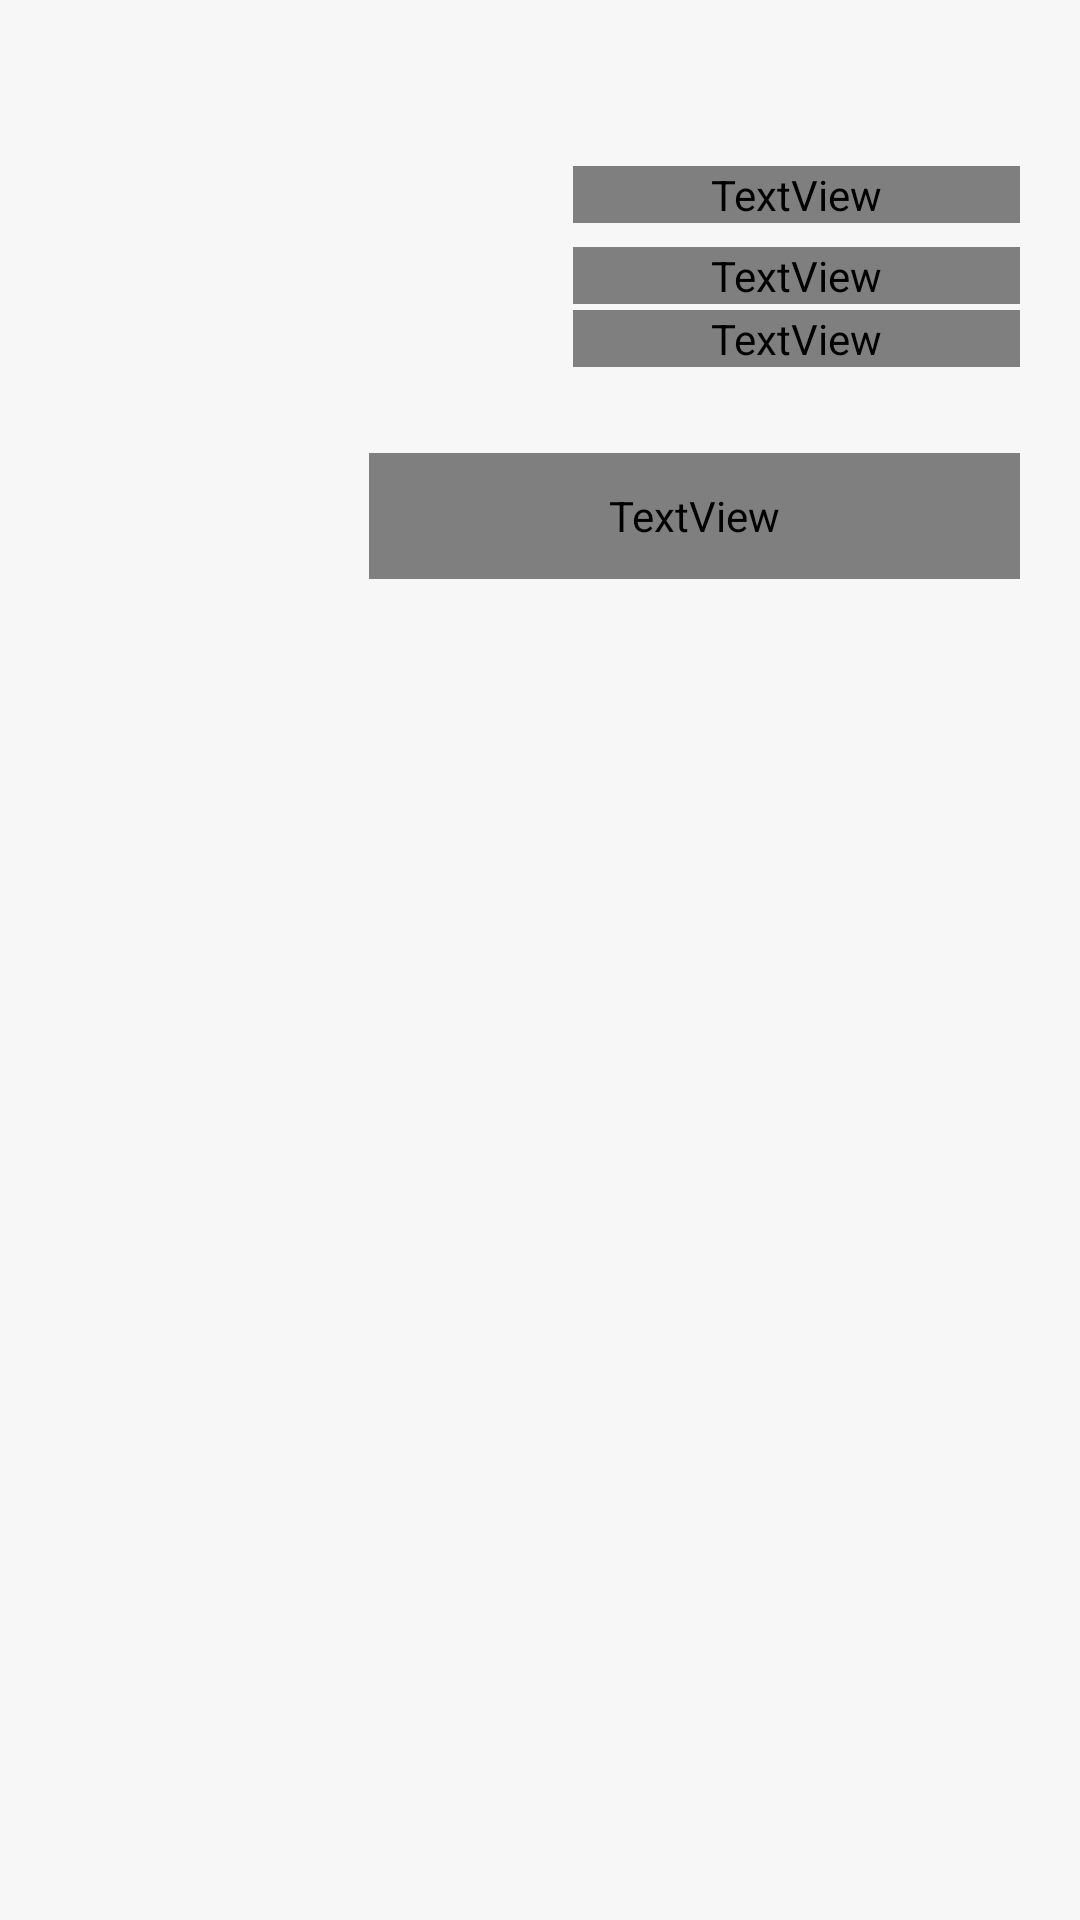

The Android layout XML behind this screen, and the referenced resources:
<!-- AndroidManifest.xml: application theme Theme.HyperMusicCover -->
<!-- res/layout/mc_pickup_rear.xml -->
<?xml version="1.0" encoding="utf-8"?>
<FrameLayout xmlns:android="http://schemas.android.com/apk/res/android"
    android:id="@+id/mc_pickup_rear_root"
    android:layout_width="match_parent"
    android:layout_height="match_parent">

    
    <ImageView
        android:id="@+id/mc_pickup_rear_backdrop"
        android:layout_width="match_parent"
        android:layout_height="match_parent"
        android:contentDescription="@null"
        android:scaleType="fitXY" />

    <LinearLayout
        android:layout_width="match_parent"
        android:layout_height="match_parent"
        android:orientation="vertical"
        android:paddingStart="113dp"
        android:paddingTop="47dp"
        android:paddingEnd="20dp"
        android:paddingBottom="20dp">

        <LinearLayout
            android:layout_width="match_parent"
            android:layout_height="84dp"
            android:gravity="center_vertical"
            android:orientation="horizontal">

            
            <FrameLayout
                android:layout_width="72dp"
                android:layout_height="84dp">

                <ImageView
                    android:id="@+id/mc_pickup_rear_icon"
                    android:layout_width="match_parent"
                    android:layout_height="match_parent"
                    android:contentDescription="@null"
                    android:scaleType="fitCenter" />

                <ImageView
                    android:id="@+id/mc_pickup_rear_logo"
                    android:layout_width="30dp"
                    android:layout_height="30dp"
                    android:layout_gravity="center_horizontal|bottom"
                    android:layout_marginBottom="30dp"
                    android:contentDescription="@null"
                    android:scaleType="fitCenter" />
            </FrameLayout>

            <LinearLayout
                android:id="@+id/mc_pickup_rear_text"
                android:layout_width="0dp"
                android:layout_height="wrap_content"
                android:layout_marginStart="6dp"
                android:layout_weight="1"
                android:orientation="vertical">

                <TextView
                    android:id="@+id/mc_pickup_rear_title"
                    android:layout_width="match_parent"
                    android:layout_height="wrap_content"
                    android:ellipsize="end"
                    android:fontFamily="mipro-demibold"
                    android:includeFontPadding="false"
                    android:maxLines="1"
                    android:textSize="28sp" />

                <TextView
                    android:id="@+id/mc_pickup_rear_product"
                    android:layout_width="match_parent"
                    android:layout_height="wrap_content"
                    android:layout_marginTop="8dp"
                    android:ellipsize="end"
                    android:fontFamily="mipro-medium"
                    android:includeFontPadding="false"
                    android:maxLines="1"
                    android:textSize="14sp" />

                <TextView
                    android:id="@+id/mc_pickup_rear_store"
                    android:layout_width="match_parent"
                    android:layout_height="wrap_content"
                    android:layout_marginTop="2dp"
                    android:ellipsize="end"
                    android:fontFamily="mipro-medium"
                    android:includeFontPadding="false"
                    android:maxLines="1"
                    android:textSize="12sp" />
            </LinearLayout>
        </LinearLayout>

        <FrameLayout
            android:id="@+id/mc_pickup_rear_action_container"
            android:layout_width="match_parent"
            android:layout_height="42dp"
            android:layout_marginStart="10dp"
            android:layout_marginTop="20dp">

            <ImageView
                android:id="@+id/mc_pickup_rear_action_bg"
                android:layout_width="match_parent"
                android:layout_height="match_parent"
                android:contentDescription="@null"
                android:scaleType="fitXY" />

            <TextView
                android:id="@+id/mc_pickup_rear_action"
                android:layout_width="match_parent"
                android:layout_height="match_parent"
                android:ellipsize="end"
                android:fontFamily="mipro-demibold"
                android:gravity="center"
                android:includeFontPadding="false"
                android:maxLines="1"
                android:textSize="14sp" />
        </FrameLayout>
    </LinearLayout>
</FrameLayout>
<!-- resources referenced by this layout -->
<resources>
  <style name="Theme.HyperMusicCover" parent="android:Theme.Material.Light.NoActionBar">
          <item name="android:windowBackground">@color/window_background</item>
          <item name="android:windowSplashScreenBackground">@color/window_background</item>
          
          <item name="android:windowSplashScreenAnimatedIcon">@drawable/splash_icon</item>
      </style>
  <color name="window_background">#FFF7F7F7</color>
  <!-- drawable splash_icon: vector/xml drawable (drawable, 3247 chars, omitted) -->
</resources>
